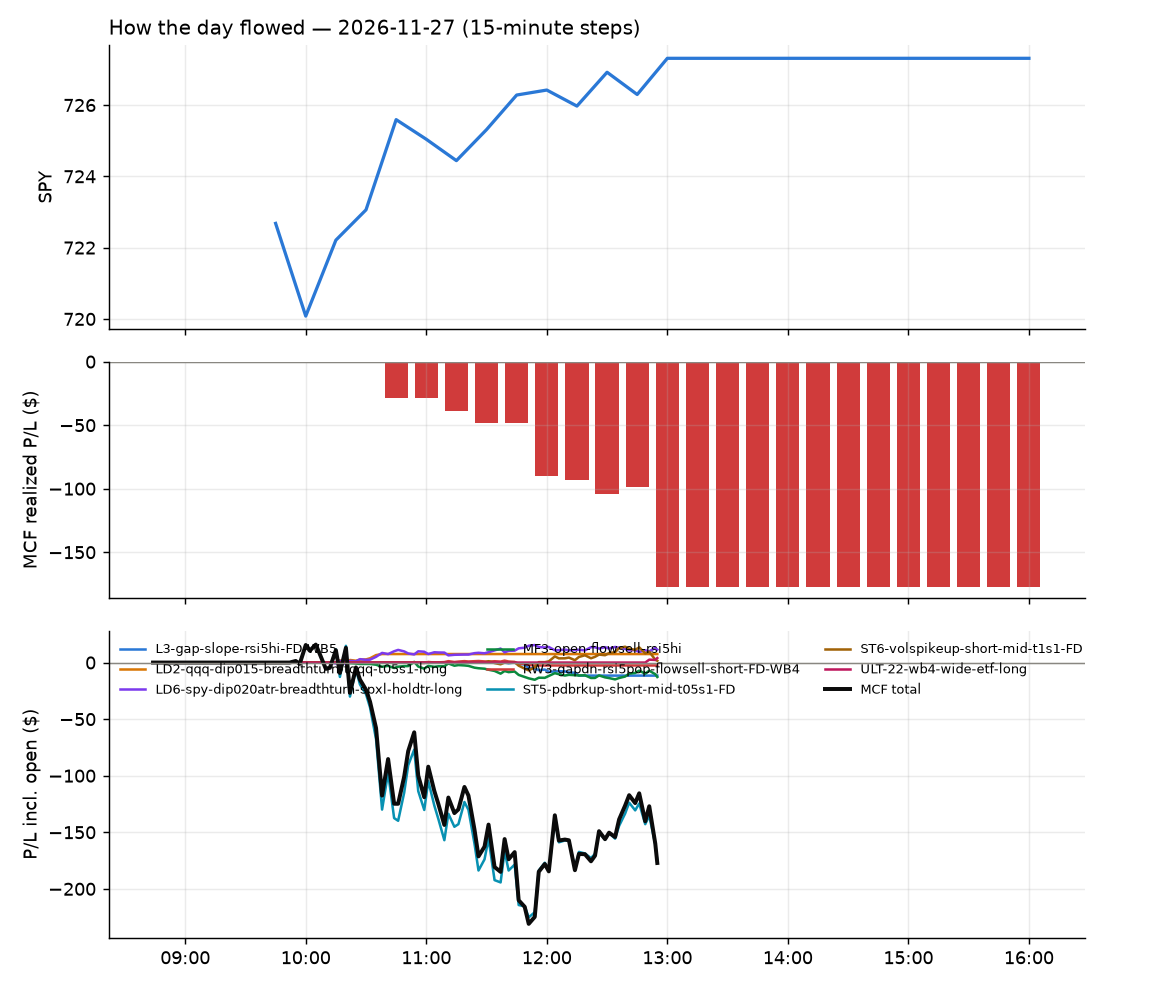

Source data for this figure (header and first rows):
id, run_id, symbol, strategy, side, date, signal_time, entry_time, entry, stop, target, exit_time, exit, exit_reason, r_multiple, mae_r, mfe_r, success, shares, pnl, broker_order_id, slip_bps, pnl_adj, r_raw
3179, 1, AMAT, ST5-pdbrkup-short-mid-t05s1-FD, -1, 2026-11-27, 2026-11-27 09:55:25.307120-05:00, 2026-11-27 09:55:26.756729-05:00, 312.3, 319.1, 308, 2026-11-27 12:55:29.842583-05:00, 316.4, flatten, -0.6133, -0.7879, 0.5634, , 3, -12.36, 6967965d-0a7b-44ab-88bc-bf328783a14a, -18.12, -12.57, -0.6031
3135, 1, CRCL, ST5-pdbrkup-short-mid-t05s1-FD, -1, 2026-11-27, 2026-11-27 09:55:38.166772-05:00, 2026-11-27 09:55:39.610861-05:00, 48.68, 49.65, 47.95, 2026-11-27 11:12:06.244646-05:00, 49.69, stop, -1.067, -1.061, 0.587, , 10, -10.1, b5e6d3a0-1401-49f0-9245-7dd464b2c16a, -32.98, -10.36, -1.04
3144, 1, LRCX, ST5-pdbrkup-short-mid-t05s1-FD, -1, 2026-11-27, 2026-11-27 09:56:00.429950-05:00, 2026-11-27 09:56:03.589089-05:00, 186.2, 190.3, 183.4, 2026-11-27 11:50:55.390403-05:00, 190.4, stop, -1.038, -1.014, 0.6409, , 3, -12.48, f102bf7d-f5a4-4352-b9a9-29af72d67a8d, -29.35, -12.78, -1.014
3130, 1, ALAB, ST5-pdbrkup-short-mid-t05s1-FD, -1, 2026-11-27, 2026-11-27 10:15:27.122468-05:00, 2026-11-27 10:15:28.779936-05:00, 193, 199.5, 190.1, 2026-11-27 10:37:40.396081-05:00, 199.6, stop, -1.023, -1.087, 0.1558, , 3, -19.59, 1ffa24d3-5ffe-4faa-94ac-8ac3ff183127, 11.9, -19.9, -1.007
3181, 1, APLD, ST5-pdbrkup-short-mid-t05s1-FD, -1, 2026-11-27, 2026-11-27 10:15:28.975679-05:00, 2026-11-27 10:15:29.427401-05:00, 12.57, 13, 12.29, 2026-11-27 12:55:34.883771-05:00, 12.85, flatten, -0.6618, -0.9665, 0.345, , 38, -10.48, 75c74b71-3b8c-4f0f-a913-23eee7461dc4, -31.92, -10.93, -0.6347
3180, 1, AMAT, ST5-pdbrkup-short-mid-t05s1-FD, -1, 2026-11-27, 2026-11-27 10:15:27.853860-05:00, 2026-11-27 10:15:30.747466-05:00, 312.6, 320.5, 309.4, 2026-11-27 12:55:29.842583-05:00, 316.4, flatten, -0.4904, -0.6419, 0.2845, , 3, -11.37, 3524d209-eae0-4d75-8a41-2a54bceaf8e6, 15.17, -11.58, -0.4815
3182, 1, AVEM, MF3-open-flowsell-rsi5hi, -1, 2026-11-27, 2026-11-27 10:15:30.740823-05:00, 2026-11-27 10:15:32.676069-05:00, 80.64, 81.32, 80.06, 2026-11-27 12:55:34.846169-05:00, 81.06, flatten, -0.6526, -0.9007, 0.1815, , 6, -2.51, 4cb3d577-ef1b-4a4f-94a7-e245d39a2b28, 5.577, -2.63, -0.6228
3148, 1, ARM, ST5-pdbrkup-short-mid-t05s1-FD, -1, 2026-11-27, 2026-11-27 10:15:29.641437-05:00, 2026-11-27 10:15:32.850916-05:00, 164.6, 169.2, 162.6, 2026-11-27 11:53:19.258494-05:00, 169.3, stop, -1.041, -1.074, 0.1302, , 3, -14.09, 18a969bf-7c7d-4b10-9fab-ff1cef53e7c8, 11.33, -14.35, -1.022
3133, 1, CBRS, ST5-pdbrkup-short-mid-t05s1-FD, -1, 2026-11-27, 2026-11-27 10:15:36.313601-05:00, 2026-11-27 10:15:37.761892-05:00, 90.42, 93.75, 89.33, 2026-11-27 10:43:30.018172-05:00, 93.76, stop, -1.018, -1.061, 0.07974, , 5, -16.7, fad1d97f-9852-4b73-b2d9-a5aa6107f8ad, 42.4, -16.94, -1.004
3137, 1, HOOD, ST5-pdbrkup-short-mid-t05s1-FD, -1, 2026-11-27, 2026-11-27 10:15:55.065907-05:00, 2026-11-27 10:15:57.076307-05:00, 66.61, 67.89, 66.04, 2026-11-27 11:25:45.343683-05:00, 67.92, stop, -1.05, -1.022, 0.2341, , 7, -9.17, 70d80eb2-8de0-4d33-8c16-23a80d191be1, 7.501, -9.418, -1.022
3183, 1, IREN, ST5-pdbrkup-short-mid-t05s1-FD, -1, 2026-11-27, 2026-11-27 10:15:58.195115-05:00, 2026-11-27 10:16:03.825758-05:00, 13.09, 13.76, 12.84, 2026-11-27 12:55:30.708481-05:00, 13.42, flatten, -0.5066, -0.5938, 0.186, , 37, -12.06, 92c12a93-55ba-4d57-ba0f-abcc8cc82098, 42.17, -12.5, -0.4888
3184, 1, LRCX, ST5-pdbrkup-short-mid-t05s1-FD, -1, 2026-11-27, 2026-11-27 10:16:04.511306-05:00, 2026-11-27 10:16:06.197731-05:00, 186.6, 191.5, 184.6, 2026-11-27 12:55:31.691557-05:00, 189.7, flatten, -0.6299, -0.8626, 0.1263, , 3, -9.15, 96ad27e9-4918-4b96-ae5b-1759edb64d32, 13.91, -9.275, -0.6214
3185, 1, MSTR, ST5-pdbrkup-short-mid-t05s1-FD, -1, 2026-11-27, 2026-11-27 10:16:07.766190-05:00, 2026-11-27 10:16:09.172233-05:00, 81.02, 83.35, 80.33, 2026-11-27 12:55:32.117682-05:00, 80.86, flatten, 0.05782, -0.8657, 0.2912, , 6, 0.93, 3a81f36d-8c19-4a5c-aa9c-a0b9daff80f1, 38.73, 0.8096, 0.06642
3186, 1, SPXL, LD6-spy-dip020atr-breadthturn-spxl-holdt…, 1, 2026-11-27, 2026-11-27 10:16:24.948314-05:00, 2026-11-27 10:16:27.461300-05:00, 228.5, 224.4, , 2026-11-27 12:55:35.652085-05:00, 232.3, flatten, 0.9175, -0.1352, 1.317, , 3, 11.42, 9dac855f-d8ce-4f3f-9b44-6a0abb678d4b, 0.1459, 11.27, 0.93
3187, 1, TER, ST5-pdbrkup-short-mid-t05s1-FD, -1, 2026-11-27, 2026-11-27 10:16:27.455230-05:00, 2026-11-27 10:16:28.793070-05:00, 213.5, 220.3, 211.6, 2026-11-27 12:55:33.724554-05:00, 218.7, flatten, -0.7768, -0.8544, 0.008808, , 3, -15.73, 5d36e3c7-4f1f-4334-bb2d-42371a7cb0ab, 48.48, -15.87, -0.7698
3131, 1, TQQQ, LD2-qqq-dip015-breadthturn-tqqq-t05s1-lo…, 1, 2026-11-27, 2026-11-27 10:16:28.827187-05:00, 2026-11-27 10:16:31.982778-05:00, 46.6, 45.36, 47.36, 2026-11-27 10:36:21.508935-05:00, 47.35, target, 0.6008, -0.1031, 0.7022, , 10, 7.52, b2c2c9a4-0e6d-4bc7-93ee-e701a8b9f481, -19.7, 7.461, 0.6056
3188, 1, VIAV, ST5-pdbrkup-short-mid-t05s1-FD, -1, 2026-11-27, 2026-11-27 10:16:34.340715-05:00, 2026-11-27 10:16:35.324574-05:00, 27.32, 28.3, 27.18, 2026-11-27 12:55:29.845055-05:00, 27.94, flatten, -0.6489, -0.722, -0.04608, , 17, -10.54, b25e6f8c-dda3-4ed5-927e-160e12f0572f, 83.48, -10.77, -0.6349
3141, 1, AVLV, MF3-open-flowsell-rsi5hi, -1, 2026-11-27, 2026-11-27 10:20:30.948896-05:00, 2026-11-27 10:20:31.815053-05:00, 91.39, 91.83, 91.02, 2026-11-27 11:49:00.545224-05:00, 91.84, stop, -1.134, -1.002, 0.1139, , 5, -2.25, 65efb5b1-7511-4ad8-82c0-afca5e29e44d, 3.828, -2.49, -1.025
3189, 1, EGO, MF3-open-flowsell-rsi5hi, -1, 2026-11-27, 2026-11-27 10:35:39.708226-05:00, 2026-11-27 10:35:40.661225-05:00, 29.77, 30.24, 29.24, 2026-11-27 12:55:29.004661-05:00, 30.19, flatten, -0.9201, -0.7104, 0.3817, , 16, -6.72, e1d4df6f-ebea-43c9-b758-ed80e8bb0f89, -10.09, -6.942, -0.8907
3190, 1, FPS, ST5-pdbrkup-short-mid-t05s1-FD, -1, 2026-11-27, 2026-11-27 10:35:42.827594-05:00, 2026-11-27 10:35:43.651977-05:00, 19.4, 19.94, 18.99, 2026-11-27 12:55:40.690006-05:00, 19.65, flatten, -0.4747, -0.5965, 0.2753, , 25, -6.15, 9fa68e22-35b5-4225-9666-aa319d3ce888, -49.21, -6.466, -0.4515
3191, 1, IREN, ST5-pdbrkup-short-mid-t05s1-FD, -1, 2026-11-27, 2026-11-27 10:35:47.683213-05:00, 2026-11-27 10:35:48.224863-05:00, 13.26, 13.74, 12.82, 2026-11-27 12:55:30.708481-05:00, 13.42, flatten, -0.3571, -0.4778, 0.2908, , 37, -5.92, 4cc81a8d-8b67-4dbe-8aa4-b58d5124c75f, -99.01, -6.36, -0.3324
3192, 1, AMAT, ST5-pdbrkup-short-mid-t05s1-FD, -1, 2026-11-27, 2026-11-27 10:40:23.017683-05:00, 2026-11-27 10:40:23.866238-05:00, 314.1, 321.4, 310.3, 2026-11-27 12:55:29.842583-05:00, 316.4, flatten, -0.3322, -0.4959, 0.3156, , 3, -7.053, cb8068ca-e524-4ec9-bf6d-c1c6cb300181, -3.504, -7.263, -0.3226
3154, 1, GLXY, ST5-pdbrkup-short-mid-t05s1-FD, -1, 2026-11-27, 2026-11-27 10:40:36.934889-05:00, 2026-11-27 10:40:38.487152-05:00, 11.83, 12.25, 11.67, 2026-11-27 12:36:13.182665-05:00, 11.68, target, 0.352, -0.5698, 0.3561, , 41, 6.15, c5d6e16d-bf6f-4cff-9733-8ff347dcdc37, 29.5, 6.079, 0.3561
3193, 1, KBWB, MF3-open-flowsell-rsi5hi, -1, 2026-11-27, 2026-11-27 10:40:41.866498-05:00, 2026-11-27 10:40:43.857419-05:00, 85.52, 85.98, 85, 2026-11-27 12:55:31.469117-05:00, 85.35, flatten, 0.3221, -0.7115, 1.003, , 5, 0.85, 1e175d63-8632-483b-b221-cdad860b795f, -3.509, 0.747, 0.3665
3139, 1, MTZ, ST5-pdbrkup-short-mid-t05s1-FD, -1, 2026-11-27, 2026-11-27 10:40:48.322754-05:00, 2026-11-27 10:40:49.372429-05:00, 154.8, 158.2, 153.4, 2026-11-27 11:45:18.100945-05:00, 158.3, stop, -1.05, -1.005, 0.1273, , 3, -10.39, dba4bfde-44a8-4975-b077-e2a04d3a2bbf, 12.26, -10.64, -1.025
3194, 1, SBAC, MF3-open-flowsell-rsi5hi, -1, 2026-11-27, 2026-11-27 10:40:56.607388-05:00, 2026-11-27 10:40:58.421171-05:00, 177.8, 179.7, 177.2, 2026-11-27 12:55:33.427515-05:00, 177.6, flatten, 0.1256, -0.387, 0.3107, , 3, 0.81, 8dafe91a-56ff-4bc2-9834-920200e5c1f2, 32.51, 0.6915, 0.1472
3195, 1, WFC, MF3-open-flowsell-rsi5hi, -1, 2026-11-27, 2026-11-27 10:41:05.561608-05:00, 2026-11-27 10:41:07.688961-05:00, 82.3, 82.76, 81.76, 2026-11-27 12:55:35.566745-05:00, 82.26, flatten, 0.03452, -0.7857, 0.8205, , 5, 0.18, 8ba8b333-c002-470b-a14a-57153b1bbd8e, -4.863, 0.0789, 0.07876
3151, 1, MO, MF3-open-flowsell-rsi5hi, -1, 2026-11-27, 2026-11-27 10:50:48.304855-05:00, 2026-11-27 10:50:49.523826-05:00, 76.29, 76.79, 75.97, 2026-11-27 12:07:43.106343-05:00, 76.81, stop, -1.114, -1.094, 0.0, , 6, -3.12, 7b1ff579-75b2-4ebb-bebc-ac314ea0a1fe, 11.78, -3.361, -1.034
3145, 1, JHX, RW3-gapdn-rsi5pop-flowsell-short-FD-WB4, -1, 2026-11-27, 2026-11-27 10:55:41.878859-05:00, 2026-11-27 10:55:43.355163-05:00, 28.96, 29.26, 28.61, 2026-11-27 11:52:00.236387-05:00, 29.05, spy_exit, -0.3405, -0.2624, 0.1968, , 16, -1.44, 96786e7c-bbfa-41bf-babb-4992bd794dc0, -8.64, -1.661, -0.2953
3149, 1, EXR, RW3-gapdn-rsi5pop-flowsell-short-FD-WB4, -1, 2026-11-27, 2026-11-27 10:58:19.898303-05:00, 2026-11-27 10:58:20.217766-05:00, 161.8, 162.5, 161, 2026-11-27 11:54:15.379807-05:00, 162.1, spy_exit, -0.5576, -0.3284, 0.4155, , 3, -1.14, 1cdb38fa-4417-457c-94af-e47392282524, 5.561, -1.248, -0.5093
3196, 1, AEHR, ST6-volspikeup-short-mid-t1s1-FD, -1, 2026-11-27, 2026-11-27 11:30:18.155016-05:00, 2026-11-27 11:30:21.433817-05:00, 43.26, 45.06, 41.54, 2026-11-27 12:55:29.240565-05:00, 43.03, flatten, 0.119, -0.3491, 0.8098, , 11, 2.53, d6c9022b-0c72-4497-adc8-0a33389457fa, 9.261, 2.359, 0.1276
3153, 1, PANW, L3-gap-slope-rsi5hi-FD-WB5, -1, 2026-11-27, 2026-11-27 11:40:45.288424-05:00, 2026-11-27 11:40:46.360919-05:00, 356.0, 361.3, 353.9, 2026-11-27 12:15:55.762519-05:00, 361.8, stop, -1.114, -1.017, 0.1084, , 2, -11.54, 36dd8613-5f2d-4acf-ba10-3129cb3281f8, 10.94, -11.92, -1.079
3197, 1, BRKR, ST6-volspikeup-short-mid-t1s1-FD, -1, 2026-11-27, 2026-11-27 12:35:25.749004-05:00, 2026-11-27 12:35:27.149087-05:00, 57.09, 58.09, 56.13, 2026-11-27 12:55:33.299501-05:00, 57.17, flatten, -0.0971, -0.05995, 0.3098, , 8, -0.64, 716c8a3c-71d0-4adc-8513-fb679a7db7b7, 3.502, -0.7774, -0.07994
3198, 1, ASST, ST6-volspikeup-short-mid-t1s1-FD, -1, 2026-11-27, 2026-11-27 12:45:23.413873-05:00, 2026-11-27 12:45:28.670533-05:00, 15.43, 15.98, 14.95, 2026-11-27 12:55:34.278878-05:00, 15.44, flatten, -0.04006, -0.07232, 0.1266, , 31, -0.31, 3c9b0a7d-536e-406b-8675-33a04f3d47e7, 22.63, -0.6868, -0.01808
3157, 1, GLXY, ST5-pdbrkup-short-mid-t05s1-FD, -1, 2026-11-27, 2026-11-27 12:45:39.375199-05:00, 2026-11-27 12:45:40.465873-05:00, 11.83, 12.21, 11.63, 2026-11-27 12:51:02.369138-05:00, 11.55, target, 0.5152, -0.2361, 0.8394, , 41, 11.48, c7432167-2d84-4188-b158-28f131bce0da, -4.228, 8.052, 0.7345
3199, 1, GDXU, ULT-22-wb4-wide-etf-long, 1, 2026-11-27, 2026-11-27 12:50:37.489725-05:00, 2026-11-27 12:50:41.610284-05:00, 58.02, 55.47, 59.14, 2026-11-27 12:55:30.046277-05:00, 58.52, flatten, 0.1893, -0.04706, 0.1702, , 8, 4.0, 15f38e13-2b59-4376-a275-c1854bf02d7e, 17.27, 3.862, 0.1961
